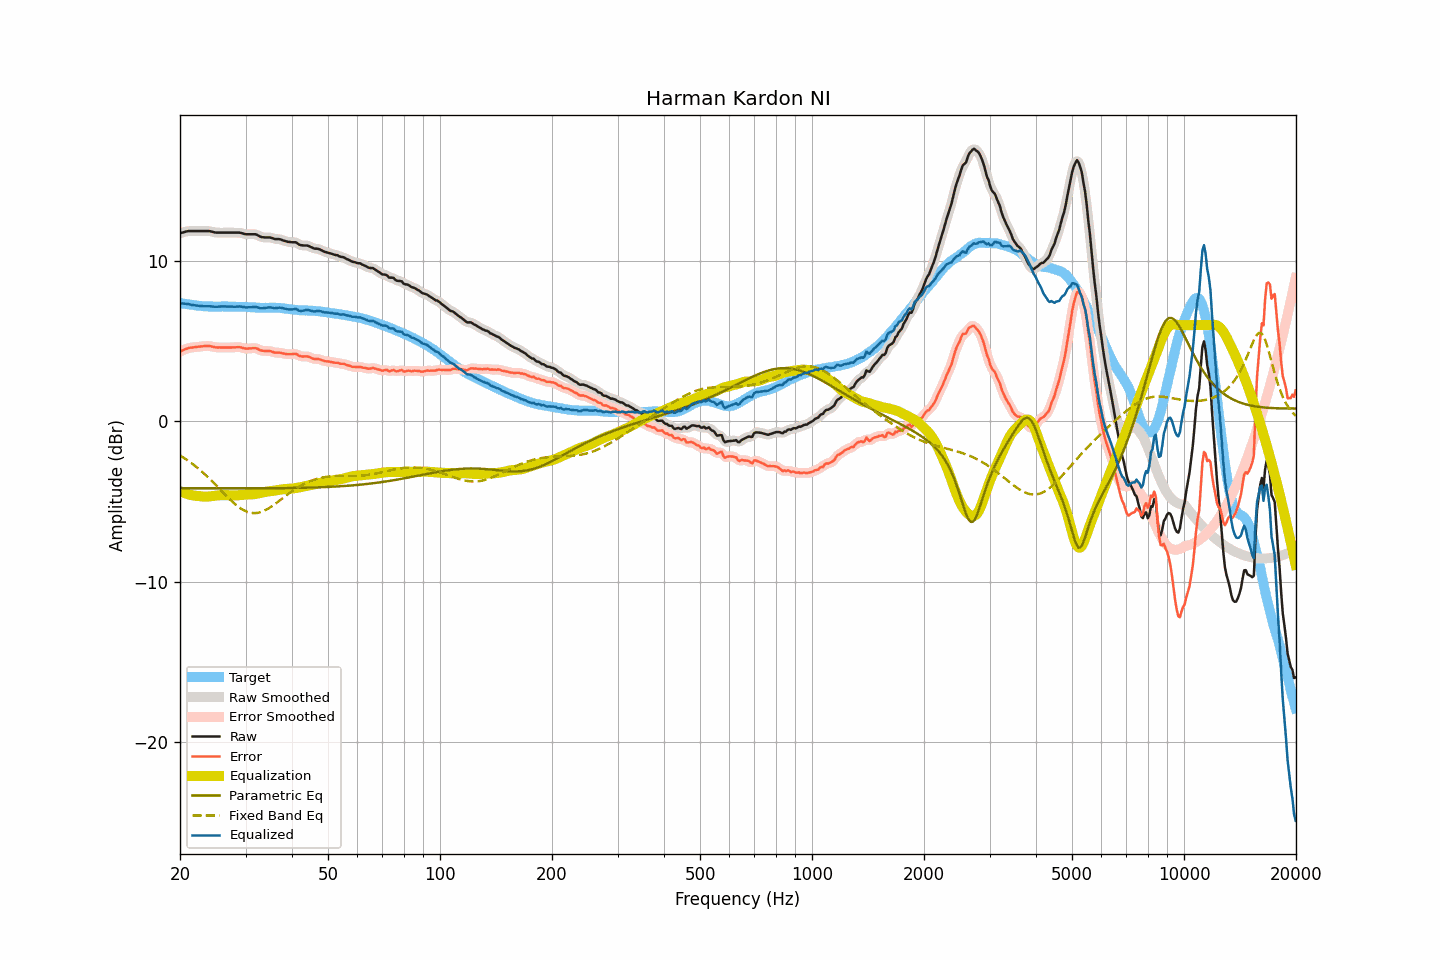

Source data for this figure (header and first rows):
frequency, raw, smoothed, error, error_smoothed, equalization, parametric_eq, fixed_band_eq, equalized_raw, equalized_smoothed, target
20.00, 11.73, 11.73, 4.34, 4.34, -4.36, -4.17, -2.12, 7.38, 7.37, 7.39
20.20, 11.76, 11.76, 4.40, 4.40, -4.40, -4.17, -2.19, 7.36, 7.36, 7.37
20.40, 11.79, 11.79, 4.45, 4.45, -4.44, -4.17, -2.25, 7.35, 7.35, 7.34
20.61, 11.82, 11.82, 4.49, 4.49, -4.48, -4.17, -2.32, 7.34, 7.34, 7.33
20.81, 11.84, 11.85, 4.53, 4.53, -4.52, -4.17, -2.38, 7.32, 7.33, 7.31
21.02, 11.87, 11.86, 4.57, 4.56, -4.55, -4.17, -2.45, 7.32, 7.31, 7.30
21.23, 11.87, 11.87, 4.59, 4.59, -4.58, -4.17, -2.52, 7.29, 7.29, 7.28
21.44, 11.87, 11.87, 4.60, 4.60, -4.60, -4.17, -2.60, 7.27, 7.27, 7.27
21.66, 11.87, 11.87, 4.61, 4.61, -4.62, -4.17, -2.67, 7.25, 7.25, 7.26
21.87, 11.87, 11.87, 4.63, 4.63, -4.63, -4.17, -2.75, 7.24, 7.24, 7.24
22.09, 11.87, 11.87, 4.64, 4.64, -4.64, -4.17, -2.83, 7.23, 7.23, 7.23
22.31, 11.87, 11.87, 4.65, 4.65, -4.65, -4.17, -2.91, 7.22, 7.22, 7.22
22.54, 11.87, 11.87, 4.66, 4.66, -4.67, -4.17, -2.99, 7.21, 7.21, 7.21
22.76, 11.87, 11.87, 4.67, 4.67, -4.68, -4.17, -3.08, 7.19, 7.19, 7.20
22.99, 11.87, 11.87, 4.68, 4.68, -4.69, -4.17, -3.17, 7.18, 7.18, 7.19
23.22, 11.87, 11.87, 4.69, 4.69, -4.69, -4.18, -3.26, 7.18, 7.18, 7.18
23.45, 11.87, 11.87, 4.69, 4.70, -4.70, -4.18, -3.35, 7.18, 7.18, 7.18
23.69, 11.87, 11.87, 4.70, 4.70, -4.69, -4.18, -3.45, 7.18, 7.18, 7.17
23.92, 11.87, 11.87, 4.71, 4.70, -4.69, -4.18, -3.54, 7.18, 7.18, 7.16
24.16, 11.85, 11.85, 4.69, 4.69, -4.68, -4.18, -3.64, 7.17, 7.18, 7.16
24.40, 11.83, 11.83, 4.67, 4.66, -4.66, -4.18, -3.74, 7.17, 7.16, 7.16
24.65, 11.80, 11.80, 4.64, 4.64, -4.65, -4.18, -3.84, 7.15, 7.15, 7.16
24.89, 11.78, 11.78, 4.62, 4.62, -4.64, -4.18, -3.94, 7.14, 7.15, 7.16
25.14, 11.77, 11.77, 4.61, 4.61, -4.62, -4.18, -4.04, 7.15, 7.15, 7.16
25.39, 11.77, 11.77, 4.61, 4.61, -4.61, -4.18, -4.15, 7.16, 7.16, 7.16
25.65, 11.77, 11.77, 4.61, 4.61, -4.61, -4.18, -4.25, 7.16, 7.16, 7.16
25.91, 11.77, 11.77, 4.60, 4.61, -4.60, -4.18, -4.35, 7.17, 7.17, 7.17
26.16, 11.77, 11.77, 4.60, 4.60, -4.60, -4.18, -4.46, 7.17, 7.17, 7.17
26.43, 11.77, 11.77, 4.61, 4.60, -4.60, -4.18, -4.56, 7.17, 7.17, 7.17
26.69, 11.77, 11.77, 4.61, 4.61, -4.61, -4.18, -4.66, 7.17, 7.17, 7.16
26.96, 11.77, 11.77, 4.61, 4.61, -4.61, -4.18, -4.76, 7.16, 7.16, 7.16
27.23, 11.77, 11.77, 4.61, 4.61, -4.61, -4.18, -4.86, 7.16, 7.16, 7.16
27.50, 11.77, 11.77, 4.61, 4.61, -4.62, -4.18, -4.96, 7.16, 7.16, 7.16
27.77, 11.77, 11.77, 4.61, 4.61, -4.62, -4.18, -5.05, 7.15, 7.15, 7.16
28.05, 11.77, 11.77, 4.61, 4.62, -4.62, -4.18, -5.14, 7.15, 7.15, 7.16
28.33, 11.77, 11.77, 4.62, 4.62, -4.62, -4.18, -5.22, 7.15, 7.15, 7.15
28.62, 11.77, 11.77, 4.63, 4.63, -4.61, -4.18, -5.31, 7.16, 7.16, 7.14
28.90, 11.77, 11.77, 4.63, 4.62, -4.60, -4.18, -5.38, 7.17, 7.16, 7.14
29.19, 11.75, 11.75, 4.61, 4.61, -4.59, -4.18, -5.45, 7.16, 7.15, 7.14
29.48, 11.72, 11.72, 4.58, 4.58, -4.58, -4.18, -5.51, 7.14, 7.14, 7.14
29.78, 11.69, 11.69, 4.55, 4.56, -4.57, -4.18, -5.56, 7.12, 7.12, 7.14
30.08, 11.67, 11.68, 4.54, 4.54, -4.56, -4.18, -5.61, 7.11, 7.11, 7.14
30.38, 11.67, 11.67, 4.54, 4.54, -4.56, -4.18, -5.65, 7.11, 7.11, 7.13
30.68, 11.67, 11.67, 4.55, 4.54, -4.56, -4.18, -5.68, 7.11, 7.11, 7.12
30.99, 11.67, 11.67, 4.55, 4.55, -4.56, -4.18, -5.70, 7.11, 7.11, 7.12
31.30, 11.67, 11.67, 4.56, 4.56, -4.55, -4.17, -5.72, 7.12, 7.12, 7.11
31.61, 11.67, 11.67, 4.57, 4.57, -4.54, -4.17, -5.73, 7.13, 7.13, 7.11
31.93, 11.67, 11.66, 4.57, 4.56, -4.53, -4.17, -5.72, 7.14, 7.13, 7.10
32.24, 11.63, 11.62, 4.54, 4.53, -4.51, -4.17, -5.71, 7.12, 7.11, 7.09
32.57, 11.57, 11.58, 4.48, 4.49, -4.49, -4.17, -5.69, 7.08, 7.09, 7.09
32.89, 11.52, 11.53, 4.44, 4.44, -4.46, -4.17, -5.67, 7.06, 7.06, 7.09
33.22, 11.49, 11.49, 4.41, 4.41, -4.44, -4.17, -5.63, 7.05, 7.05, 7.08
33.55, 11.48, 11.48, 4.40, 4.39, -4.42, -4.17, -5.59, 7.06, 7.06, 7.08
33.89, 11.47, 11.47, 4.38, 4.39, -4.40, -4.17, -5.54, 7.07, 7.07, 7.09
34.23, 11.47, 11.47, 4.39, 4.39, -4.38, -4.17, -5.49, 7.09, 7.09, 7.08
34.57, 11.47, 11.47, 4.39, 4.39, -4.37, -4.17, -5.43, 7.11, 7.11, 7.08
34.92, 11.47, 11.46, 4.38, 4.38, -4.35, -4.17, -5.37, 7.12, 7.11, 7.09
35.27, 11.44, 11.44, 4.36, 4.35, -4.34, -4.17, -5.30, 7.10, 7.09, 7.08
35.62, 11.41, 11.41, 4.32, 4.32, -4.33, -4.17, -5.24, 7.08, 7.08, 7.09
35.97, 11.37, 11.38, 4.28, 4.30, -4.32, -4.17, -5.16, 7.05, 7.07, 7.09
... 635 more rows
